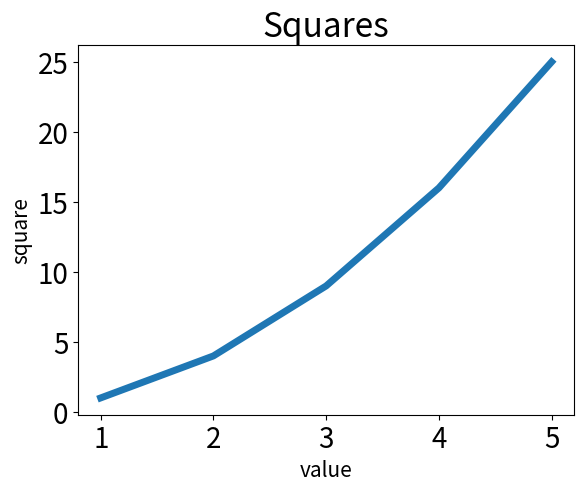

This chart was generated by the following Python code:
import matplotlib.pyplot as plt
input_values = [1, 2, 3, 4, 5]
squares = [1, 4, 9, 16, 25]
plt.title("Squares", fontsize=24)
plt.xlabel("value", fontsize=15)
plt.ylabel("square", fontsize=15)
plt.tick_params(axis="both", labelsize=20)
plt.plot(input_values, squares, linewidth=5)
plt.show()